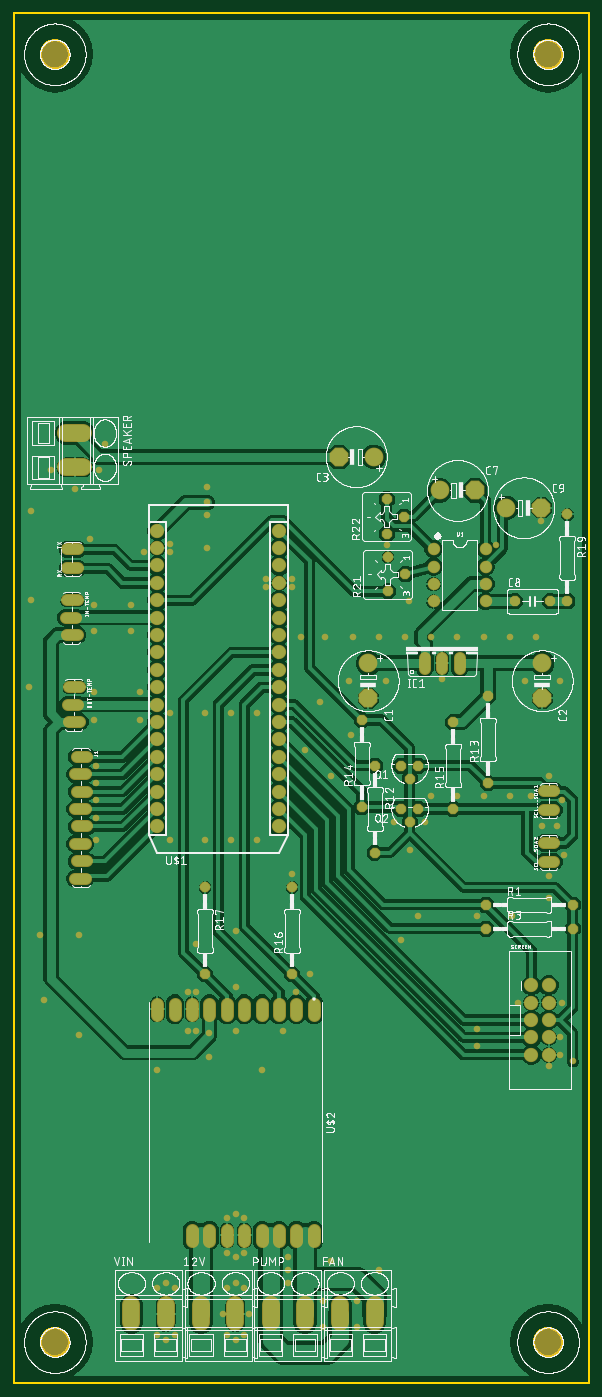
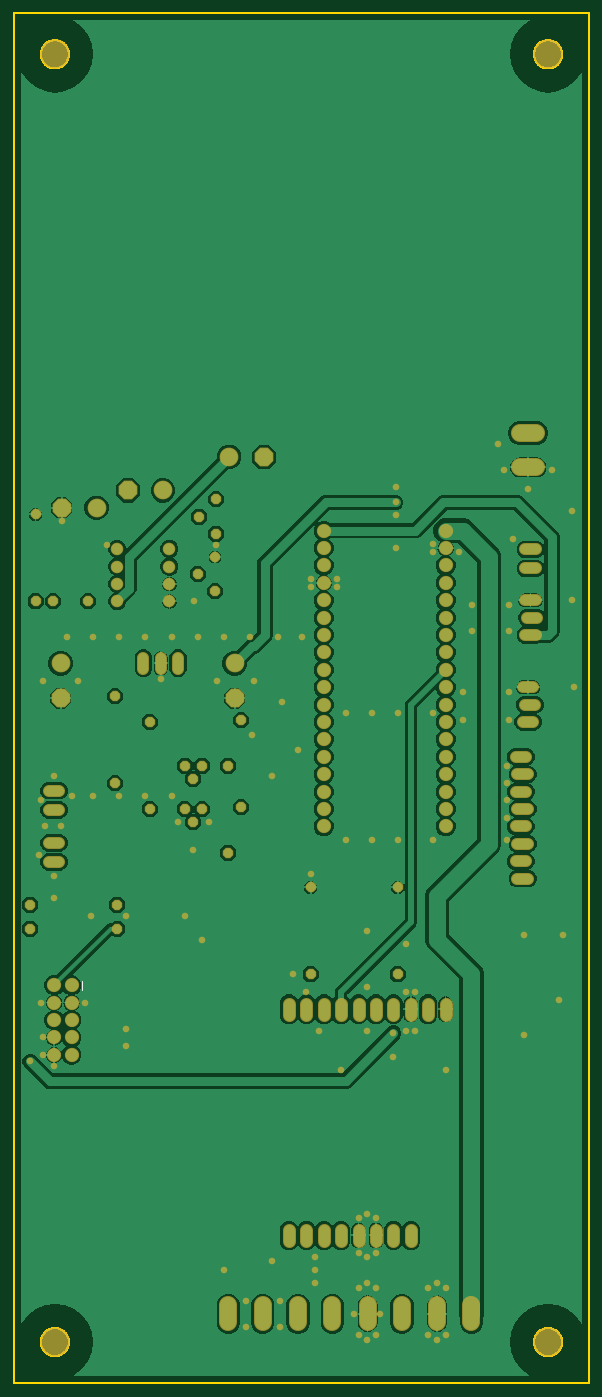
Circuit board: 7 layer files. Board 84.0 x 200.0 mm.
- bottom_copper: copper_bottom.gbr (149646 bytes)
- top_copper: copper_top.gbr (204582 bytes)
- outline: profile.gbr (7991 bytes)
- bottom_silk: silkscreen_bottom.gbr (209 bytes)
- top_silk: silkscreen_top.gbr (333936 bytes)
- bottom_mask: soldermask_bottom.gbr (7227 bytes)
- top_mask: soldermask_top.gbr (7224 bytes)

=== bottom_copper: copper_bottom.gbr (149646 bytes, source omitted) ===
=== top_copper: copper_top.gbr (204582 bytes, source omitted) ===
=== outline: profile.gbr (7991 bytes, source omitted) ===
=== bottom_silk: silkscreen_bottom.gbr ===
G04 EAGLE Gerber RS-274X export*
G75*
%MOMM*%
%FSLAX34Y34*%
%LPD*%
%INSilkscreen Bottom*%
%IPPOS*%
%AMOC8*
5,1,8,0,0,1.08239X$1,22.5*%
G01*
%ADD10C,0.203200*%


D10*
X740220Y587375D02*
X740220Y574675D01*
M02*

=== top_silk: silkscreen_top.gbr (333936 bytes, source omitted) ===
=== bottom_mask: soldermask_bottom.gbr (7227 bytes, source omitted) ===
=== top_mask: soldermask_top.gbr (7224 bytes, source omitted) ===
